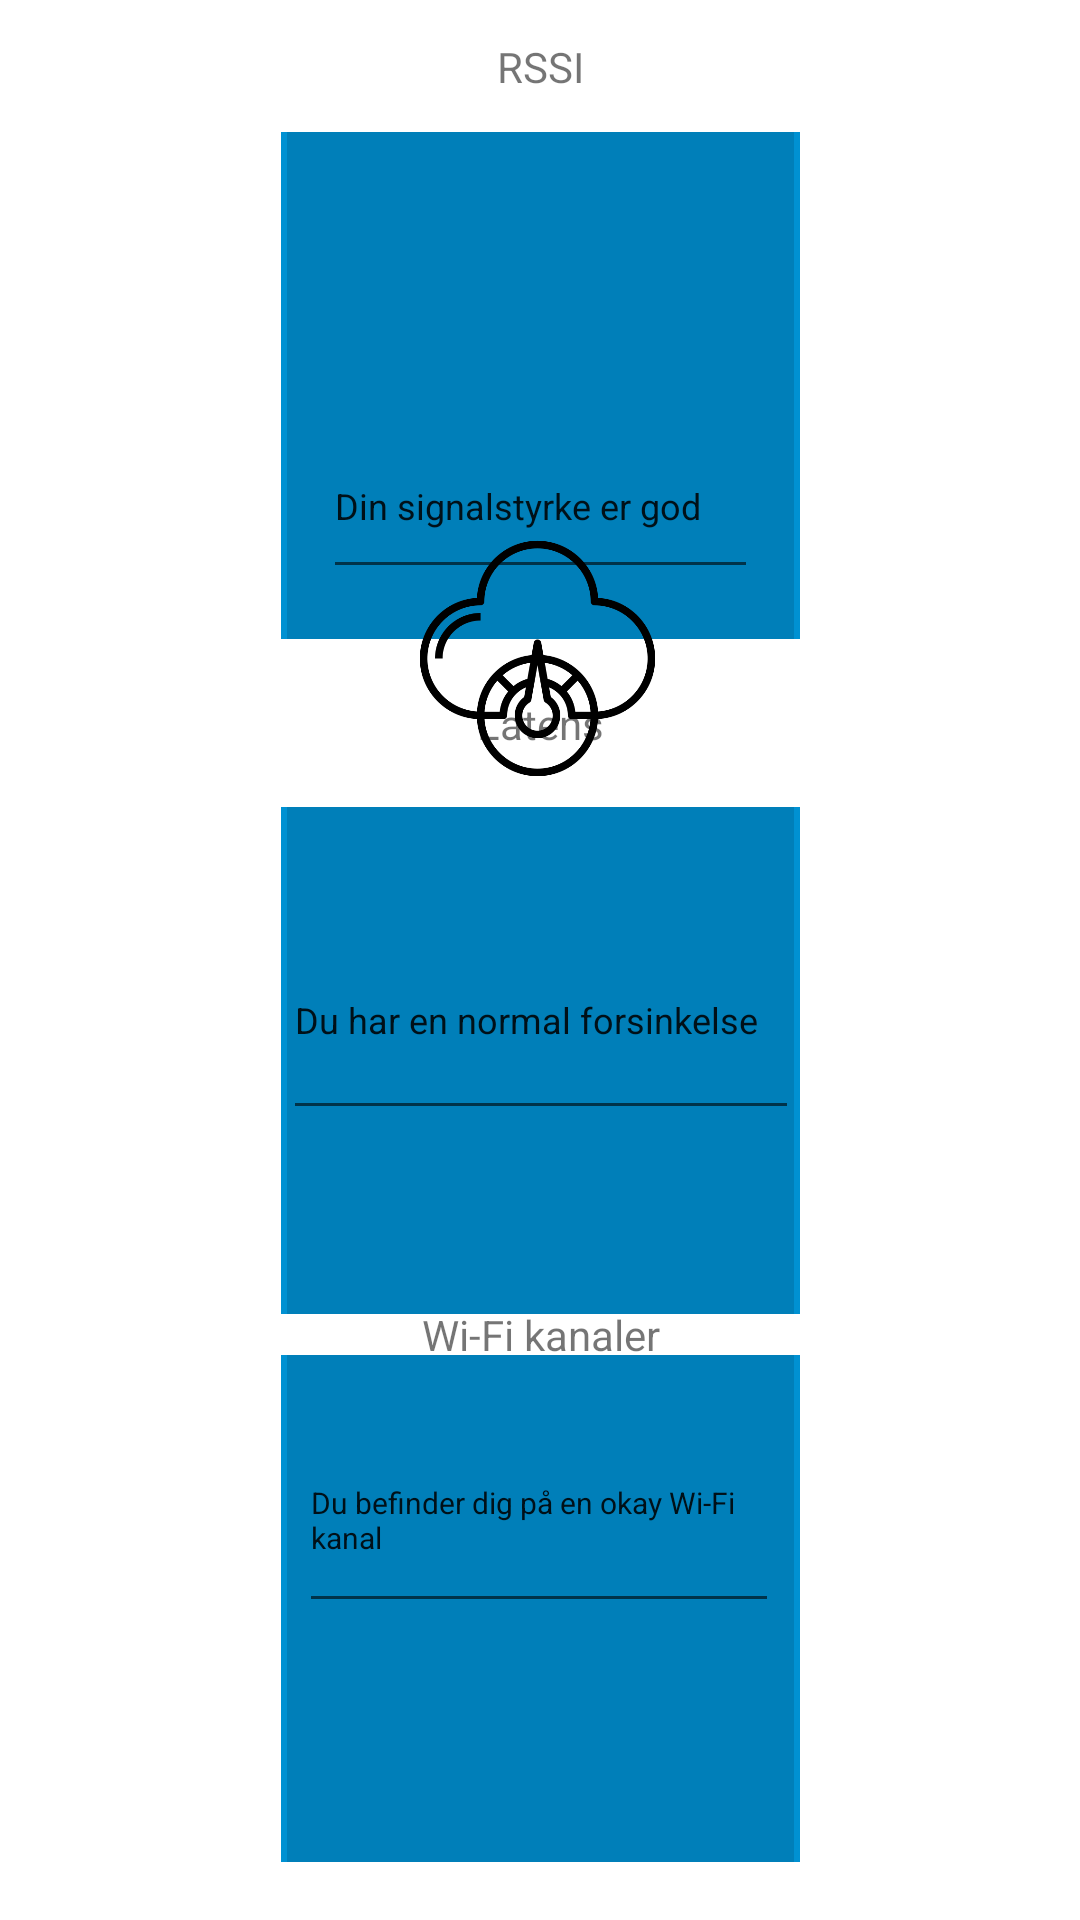

Here is an Android app screen rendered from its layout file. Give the layout XML and the strings, colors and styles it references.
<!-- AndroidManifest.xml: application theme Theme.WifiV3 -->
<!-- res/layout/fragment_problems.xml -->
<?xml version="1.0" encoding="utf-8"?>
<androidx.constraintlayout.widget.ConstraintLayout xmlns:android="http://schemas.android.com/apk/res/android"
    xmlns:app="http://schemas.android.com/apk/res-auto"
    xmlns:tools="http://schemas.android.com/tools"
    android:layout_width="match_parent"
    android:layout_height="match_parent">

    <TextView
        android:id="@+id/Latency"
        android:layout_width="wrap_content"
        android:layout_height="wrap_content"
        android:text="Latens"
        app:layout_constraintBottom_toTopOf="@+id/boxThree"
        app:layout_constraintEnd_toEndOf="@+id/boxThree"
        app:layout_constraintStart_toStartOf="@+id/boxThree"
        app:layout_constraintTop_toBottomOf="@+id/boxOne" />

    <ImageView
        android:id="@+id/boxOne"
        android:layout_width="173dp"
        android:layout_height="169dp"
        android:layout_marginTop="44dp"
        android:background="@color/TelenorBlue"
        app:layout_constraintEnd_toEndOf="parent"
        app:layout_constraintStart_toStartOf="parent"
        app:layout_constraintTop_toTopOf="parent"
        app:srcCompat="?attr/actionBarDivider" />

    <ImageView
        android:id="@+id/boxTwo"
        android:layout_width="173dp"
        android:layout_height="169dp"
        android:background="@color/TelenorBlue"
        app:layout_constraintBottom_toBottomOf="parent"
        app:layout_constraintEnd_toEndOf="@+id/boxThree"
        app:layout_constraintHorizontal_bias="0.0"
        app:layout_constraintStart_toStartOf="@+id/boxThree"
        app:layout_constraintTop_toBottomOf="@+id/boxThree"
        app:layout_constraintVertical_bias="0.419"
        app:srcCompat="?attr/actionBarDivider" />

    <ImageView

        android:id="@+id/boxThree"
        android:layout_width="173dp"
        android:layout_height="169dp"
        android:layout_marginTop="56dp"
        android:background="@color/TelenorBlue"
        app:layout_constraintEnd_toEndOf="@+id/boxOne"
        app:layout_constraintHorizontal_bias="0.0"
        app:layout_constraintStart_toStartOf="@+id/boxOne"
        app:layout_constraintTop_toBottomOf="@+id/boxOne"
        app:srcCompat="?attr/actionBarDivider" />

    <ImageView
        android:id="@+id/imageView10"
        android:layout_width="83dp"
        android:layout_height="88dp"
        app:layout_constraintBottom_toBottomOf="parent"
        app:layout_constraintEnd_toEndOf="@+id/boxOne"
        app:layout_constraintStart_toStartOf="@+id/boxOne"
        app:layout_constraintTop_toTopOf="parent"
        app:layout_constraintVertical_bias="0.082"
        app:srcCompat="@drawable/antenna" />

    <ImageView
        android:id="@+id/imageView11"
        android:layout_width="81dp"
        android:layout_height="81dp"
        android:layout_marginBottom="380dp"
        app:layout_constraintBottom_toBottomOf="parent"
        app:layout_constraintEnd_toEndOf="@+id/imageView10"
        app:layout_constraintHorizontal_bias="0.0"
        app:layout_constraintStart_toStartOf="@+id/imageView10"
        app:srcCompat="@drawable/latency" />

    <ImageView
        android:id="@+id/imageView12"
        android:layout_width="59dp"
        android:layout_height="68dp"
        android:layout_marginBottom="164dp"
        app:layout_constraintBottom_toBottomOf="parent"
        app:layout_constraintEnd_toEndOf="@+id/imageView11"
        app:layout_constraintHorizontal_bias="0.545"
        app:layout_constraintStart_toStartOf="@+id/imageView11"
        app:srcCompat="@drawable/wind" />

    <TextView
        android:id="@+id/RSSI"
        android:layout_width="wrap_content"
        android:layout_height="wrap_content"
        android:text="RSSI"
        app:layout_constraintBottom_toTopOf="@+id/boxOne"
        app:layout_constraintEnd_toEndOf="@+id/boxOne"
        app:layout_constraintStart_toStartOf="@+id/boxOne"
        app:layout_constraintTop_toTopOf="parent" />

    <TextView
        android:id="@+id/Channels"
        android:layout_width="wrap_content"
        android:layout_height="wrap_content"
        android:text="Wi-Fi kanaler"
        app:layout_constraintBottom_toTopOf="@+id/boxTwo"
        app:layout_constraintEnd_toEndOf="@+id/boxTwo"
        app:layout_constraintStart_toStartOf="@+id/boxTwo"
        app:layout_constraintTop_toBottomOf="@+id/boxThree" />

    <EditText
        android:id="@+id/RssiMulti"
        android:layout_width="145dp"
        android:layout_height="46dp"
        android:ems="10"
        android:gravity="start|top"
        android:inputType="textMultiLine"
        android:maxLines="2"
        android:text="Din signalstyrke er god"
        android:textSize="12dp"
        app:layout_constraintBottom_toBottomOf="@+id/boxOne"
        app:layout_constraintEnd_toEndOf="@+id/boxOne"
        app:layout_constraintStart_toStartOf="@+id/boxOne"
        app:layout_constraintTop_toBottomOf="@+id/imageView10" />

    <EditText
        android:id="@+id/LatencyMulti"
        android:layout_width="172dp"
        android:layout_height="55dp"
        android:ems="10"
        android:gravity="start|top"
        android:inputType="textMultiLine"
        android:maxLines="2"
        android:text="Du har en normal forsinkelse"
        android:textSize="12dp"
        app:layout_constraintBottom_toBottomOf="@+id/boxThree"
        app:layout_constraintEnd_toEndOf="@+id/boxThree"
        app:layout_constraintStart_toStartOf="@+id/boxThree"
        app:layout_constraintTop_toBottomOf="@+id/imageView11" />

    <EditText
        android:id="@+id/ChannelMulti"
        android:layout_width="160dp"
        android:layout_height="57dp"
        android:layout_marginBottom="92dp"
        android:ems="10"
        android:gravity="start|top"
        android:inputType="textMultiLine"
        android:maxLines="2"
        android:text="Du befinder dig på en okay Wi-Fi kanal"
        android:textSize="10dp"
        app:layout_constraintBottom_toBottomOf="parent"
        app:layout_constraintEnd_toEndOf="@+id/boxTwo"
        app:layout_constraintHorizontal_bias="0.461"
        app:layout_constraintStart_toStartOf="@+id/boxTwo"
        app:layout_constraintTop_toBottomOf="@+id/imageView12"
        app:layout_constraintVertical_bias="0.533" />


</androidx.constraintlayout.widget.ConstraintLayout>
<!-- resources referenced by this layout -->
<resources>
  <color name="TelenorBlue">#0091d2</color>
  <!-- drawable latency: png bitmap (drawable, 21200 bytes) -->
  <style name="Theme.WifiV3" parent="Theme.MaterialComponents.DayNight.DarkActionBar">
          
          <item name="colorPrimary">@color/purple_500</item>
          <item name="colorPrimaryVariant">@color/purple_700</item>
          <item name="colorOnPrimary">@color/white</item>
          
          <item name="colorSecondary">@color/teal_200</item>
          <item name="colorSecondaryVariant">@color/teal_700</item>
          <item name="colorOnSecondary">@color/black</item>
          
          <item name="android:statusBarColor" tools:targetApi="l">?attr/colorPrimaryVariant</item>
          
      </style>
  <color name="purple_500">#FF6200EE</color>
  <color name="purple_700">#FF3700B3</color>
  <color name="white">#FFFFFFFF</color>
  <color name="teal_200">#FF03DAC5</color>
  <color name="teal_700">#FF018786</color>
  <color name="black">#FF000000</color>
</resources>
